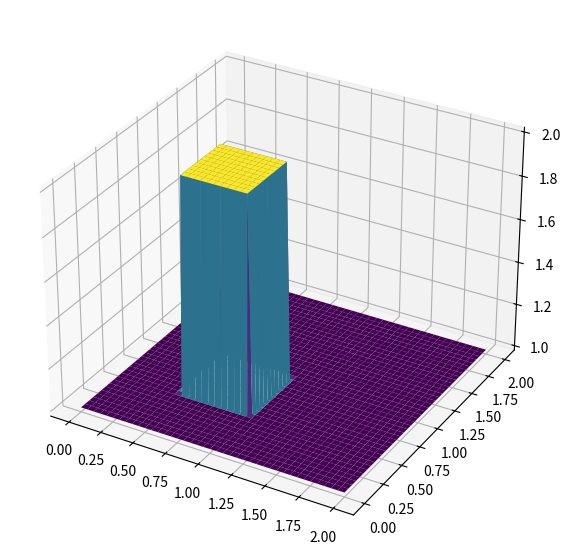
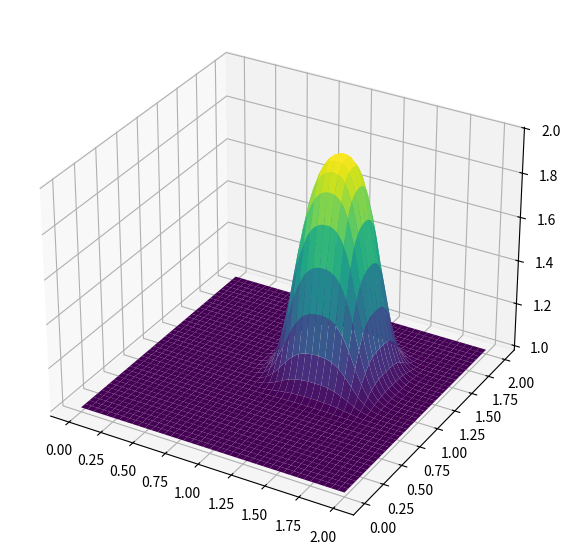

Here is the Python script that generated these plots, in order:
from mpl_toolkits.mplot3d import Axes3D #New library required for projected 3d plots
import numpy as np
from matplotlib import pyplot as plt, cm

#variables declarations

nx = 81
ny = 81
nt = 100
c = 1

dx = 2 / (nx - 1)
dy = 2 / (ny - 1)
sigma =.2
dt = sigma * dx

x = np.linspace(0,2,nx)
y = np.linspace(0,2,nx)

u = np.ones((nx,ny)) # create 2d array of 1's
un = np.ones((nx,ny)) # placeholder

## inital conditions

# set hat function I.C.: u(0.5<=x<=1 && 0.5<=y<=1) = 2
u[int(0.5/dx):int(1/dx + 1),int(0.5/dy):int(1/dy + 1)] = 2

#plot initical condition
fig = plt.figure(figsize = (11,7), dpi=100)
ax = fig.add_subplot(111, projection='3d')
# The '111' means a grid of 1 row and 1 column and this subplot is the first one.
X, Y = np.meshgrid(x,y)
surf = ax.plot_surface(X,Y,u,cmap=cm.viridis)

u = np.ones((nx,ny))
u[int(0.5/dx):int(1/dx + 1),int(0.5/dy):int(1/dy + 1)] = 2

#loop across number of time steps
#for n in range(nt):
#    un = u.copy()
#    row, col = u.shape
##    for i in range(1,row):
 #       for j in range(1,col):
 #           u[i,j] = (un[i,j] - (c * dt / dx * (un[i,j] - un[i-1,j])) -
#                                (c * dt / dy * (un[i,j] - un[i,j-1])))
#            u[0,:] = 1
#            u[:,0] = 1

##fig = plt.figure(figsize = (11,7), dpi=100)
#ax = fig.add_subplot(111, projection='3d')
# The '111' means a grid of 1 row and 1 column and this subplot is the first one.
#X, Y = np.meshgrid(x,y)
#surf = ax.plot_surface(X,Y,u,cmap=cm.viridis)


u = np.ones((nx,ny))
u[int(0.5/dx):int(1/dx + 1),int(0.5/dy):int(1/dy + 1)] = 2

# loop across number of time steps
for n in range(nt):
    un = u.copy()
    u[1:,1:] = (un[1:,1:] - (c * dt / dx * (un[1:,1:] - un[:-1,1:])) -
                            (c * dt / dy * (un[1:,1:] - un[1:,:-1])))
    u[0,:] = 1
    u[:,0] = 1


fig = plt.figure(figsize = (11,7), dpi=100)
ax = fig.add_subplot(111, projection='3d')
# The '111' means a grid of 1 row and 1 column and this subplot is the first one.
X, Y = np.meshgrid(x,y)
surf = ax.plot_surface(X,Y,u,cmap=cm.viridis)    
plt.show()